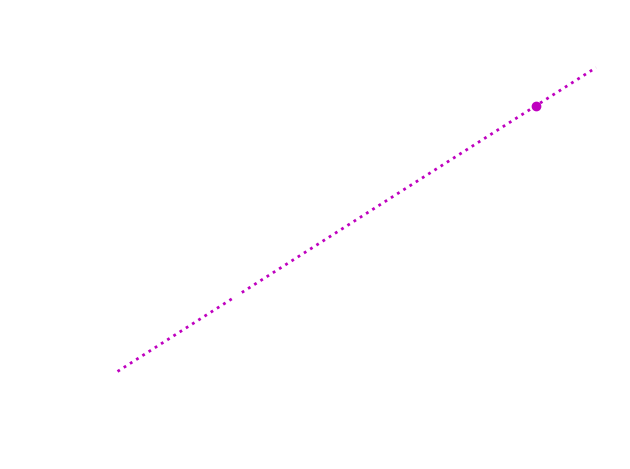

Write the Python code that produced this figure. (Note: this script raises an exception after producing the figure.)
import matplotlib.pyplot as plt
import numpy as np

plt.rcParams['text.color'] = "white"
plt.rcParams['axes.labelcolor'] = "white"
plt.rcParams['axes.labelsize'] = 18
plt.rcParams['axes.labelpad'] = 10
plt.rcParams['axes.labelweight'] = "bold"
plt.rcParams['axes.linewidth'] = 2
plt.rcParams['axes.edgecolor'] = "white"
plt.rcParams['xtick.color'] = "white"
plt.rcParams['ytick.color'] = "white"
plt.rcParams['xtick.labelsize'] = 15
plt.rcParams['ytick.labelsize'] = 15
plt.rcParams['lines.linewidth'] = 2

def simple_car():
    x = np.linspace(0, 8, 100)
    y = 8*x**2
    plt.plot(x, y)
    plt.ylabel('Distance (m)')
    plt.xlabel('Time (s)')
    plt.tight_layout()
    plt.savefig('static/simple_car.png', transparent=True)

def photos_car():
    x = np.linspace(0, 8, 100)
    y = 8*x**2
    plt.plot(x, y)
    plt.plot(5, 200, 'ro')
    plt.plot(7, 392, 'ro')
    plt.ylabel('Distance (m)')
    plt.xlabel('Time (s)')
    plt.tight_layout()
    plt.savefig('static/photos_car.png', transparent=True)

def slope_car():
    x = np.linspace(0, 8, 100)
    y = 8*x**2
    plt.plot(x, y)
    plt.plot([5, 7], [200, 392], 'ro-')
    plt.ylabel('Distance (m)')
    plt.xlabel('Time (s)')
    plt.tight_layout()
    plt.savefig('static/slope_car.png', transparent=True)

def multislope_car():
    plt.ylim(150, 450)
    x = np.linspace(4.5, 7.5, 100)
    y = 8*x**2
    plt.plot(x, y, 'w')
    intervals = [2, 1, 0.5, 0.25]
    colors = ['r', 'g', 'c', 'm']
    cp = 5
    for i, j in zip(intervals, colors):
        x_1 = cp
        x_2 = cp + i
        y_1 = 8 * x_1**2
        y_2 = 8 * x_2**2
        m = (y_2 - y_1)/(x_2 - x_1)
        plt.plot(x, m * (x - x_1) + y_1, j + ':')
        plt.plot(x_1, y_1, 'wo')
        plt.plot(x_2, y_2, j + 'o')
    plt.ylabel('Distance (m)')
    plt.xlabel('Time (s)')
    plt.tight_layout()
    plt.savefig('static/multislope_car.png', transparent=True)

def multislope_car_zoom():
    plt.ylim(190, 230)
    x = np.linspace(4.9, 5.3, 100)
    y = 8*x**2
    plt.plot(x, y, 'w')
    intervals = [0.25]
    colors = ['m']
    cp = 5
    for i, j in zip(intervals, colors):
        x_1 = cp
        x_2 = cp + i
        y_1 = 8 * x_1**2
        y_2 = 8 * x_2**2
        m = (y_2 - y_1)/(x_2 - x_1)
        plt.plot(x, m * (x - x_1) + y_1, j + ':')
        plt.plot(x_1, y_1, 'wo')
        plt.plot(x_2, y_2, j + 'o')
    plt.ylabel('Distance (m)')
    plt.xlabel('Time (s)')
    plt.tight_layout()
    plt.savefig('static/multislope_car_zoom.png', transparent=True)

multislope_car_zoom()